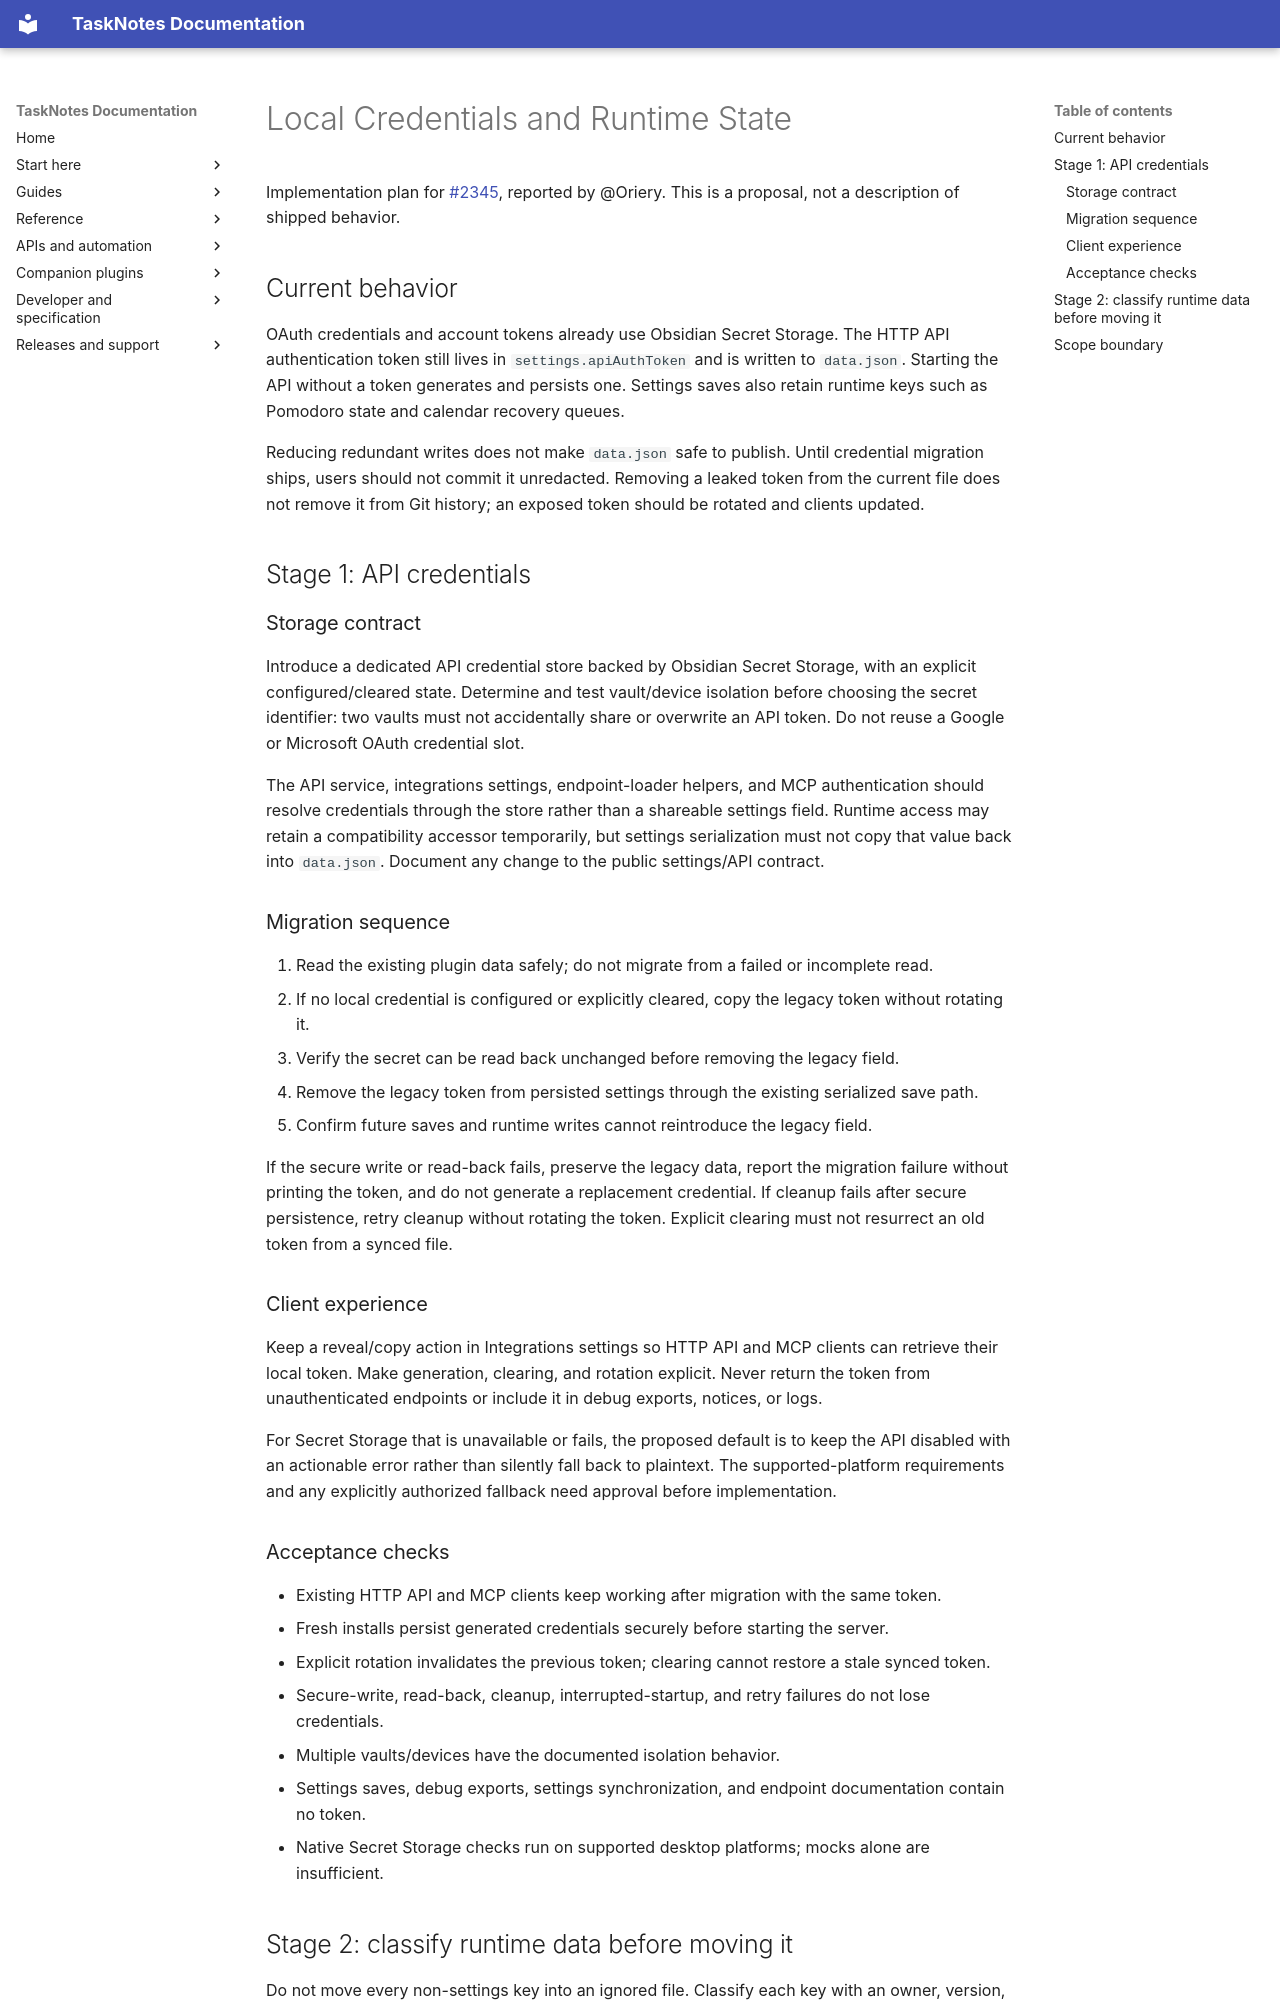

repository: callumalpass/tasknotes · page: development/local-credentials-and-runtime-state/index.html · generator: mkdocs

# Local Credentials and Runtime State

Implementation plan for [#2345](https://github.com/callumalpass/tasknotes/issues/2345), reported by @Oriery. This is a proposal, not a description of shipped behavior.

## Current behavior

OAuth credentials and account tokens already use Obsidian Secret Storage. The HTTP API authentication token still lives in `settings.apiAuthToken` and is written to `data.json`. Starting the API without a token generates and persists one. Settings saves also retain runtime keys such as Pomodoro state and calendar recovery queues.

Reducing redundant writes does not make `data.json` safe to publish. Until credential migration ships, users should not commit it unredacted. Removing a leaked token from the current file does not remove it from Git history; an exposed token should be rotated and clients updated.

## Stage 1: API credentials

### Storage contract

Introduce a dedicated API credential store backed by Obsidian Secret Storage, with an explicit configured/cleared state. Determine and test vault/device isolation before choosing the secret identifier: two vaults must not accidentally share or overwrite an API token. Do not reuse a Google or Microsoft OAuth credential slot.

The API service, integrations settings, endpoint-loader helpers, and MCP authentication should resolve credentials through the store rather than a shareable settings field. Runtime access may retain a compatibility accessor temporarily, but settings serialization must not copy that value back into `data.json`. Document any change to the public settings/API contract.

### Migration sequence

1. Read the existing plugin data safely; do not migrate from a failed or incomplete read.
2. If no local credential is configured or explicitly cleared, copy the legacy token without rotating it.
3. Verify the secret can be read back unchanged before removing the legacy field.
4. Remove the legacy token from persisted settings through the existing serialized save path.
5. Confirm future saves and runtime writes cannot reintroduce the legacy field.

If the secure write or read-back fails, preserve the legacy data, report the migration failure without printing the token, and do not generate a replacement credential. If cleanup fails after secure persistence, retry cleanup without rotating the token. Explicit clearing must not resurrect an old token from a synced file.

### Client experience

Keep a reveal/copy action in Integrations settings so HTTP API and MCP clients can retrieve their local token. Make generation, clearing, and rotation explicit. Never return the token from unauthenticated endpoints or include it in debug exports, notices, or logs.

For Secret Storage that is unavailable or fails, the proposed default is to keep the API disabled with an actionable error rather than silently fall back to plaintext. The supported-platform requirements and any explicitly authorized fallback need approval before implementation.

### Acceptance checks

- Existing HTTP API and MCP clients keep working after migration with the same token.
- Fresh installs persist generated credentials securely before starting the server.
- Explicit rotation invalidates the previous token; clearing cannot restore a stale synced token.
- Secure-write, read-back, cleanup, interrupted-startup, and retry failures do not lose credentials.
- Multiple vaults/devices have the documented isolation behavior.
- Settings saves, debug exports, settings synchronization, and endpoint documentation contain no token.
- Native Secret Storage checks run on supported desktop platforms; mocks alone are insufficient.
